Run: headless pygame with SDL's dummy video driver; simulated clock (each Clock.tick advances the game by its frame time, no real sleeping); random seed 0; keys injected as events and as key.get_pressed() state; no mouse input.
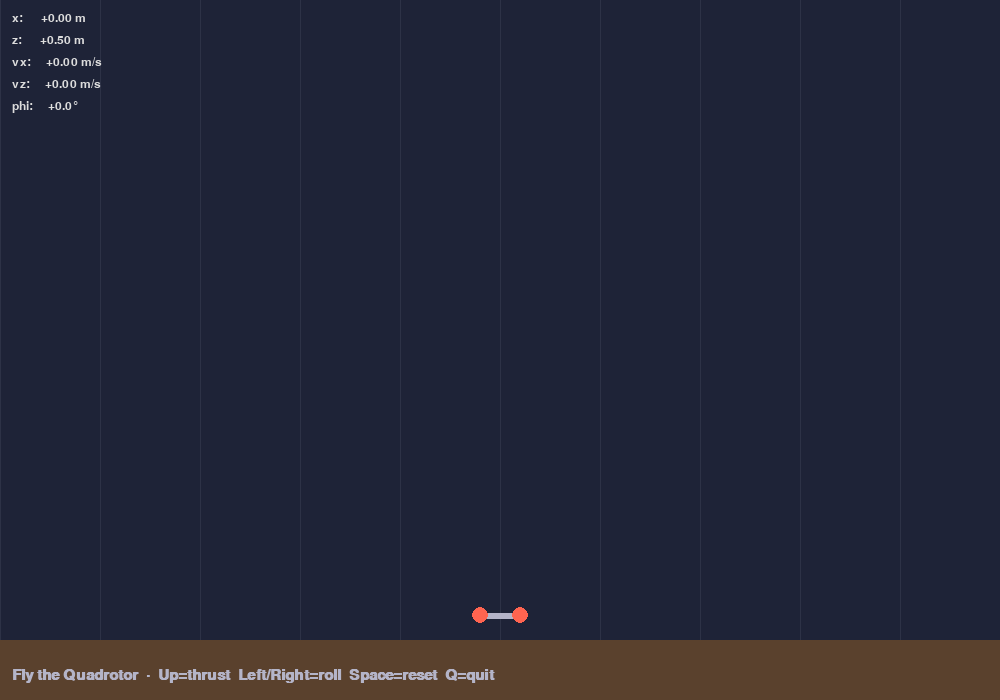
Frame 1 of 4 · flips 1–60 · no input
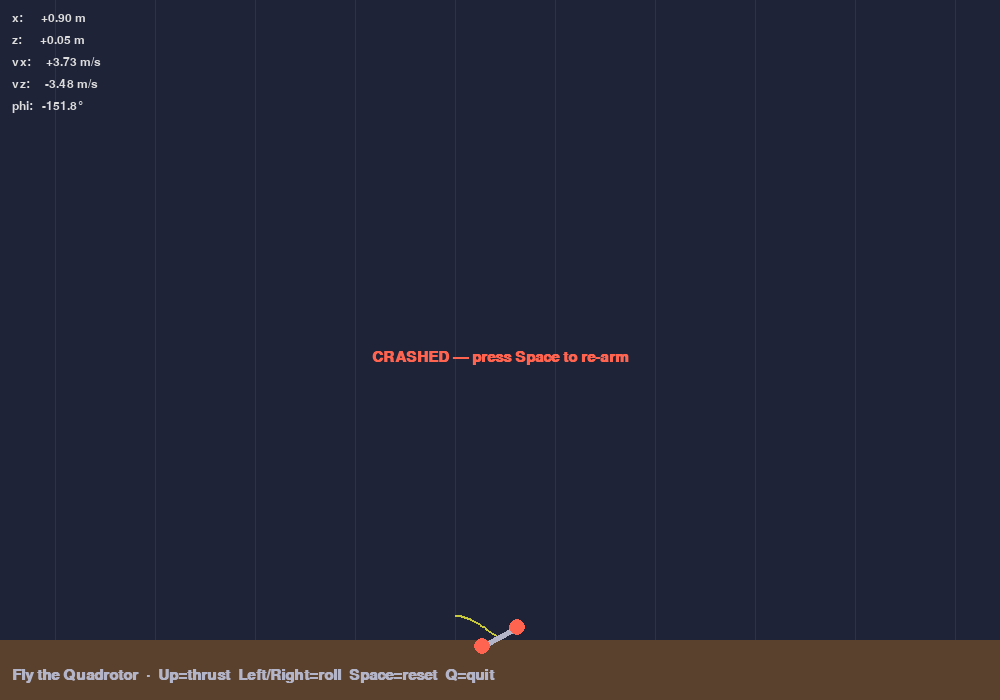
Frame 2 of 4 · flips 61–180 · tapped SPACE, RETURN · held RIGHT (→), D
Frame 3 of 4 · flips 181–300 · held DOWN (↓), S · screen unchanged from frame 2, image omitted
Frame 4 of 4 · flips 301–420 · held LEFT (←), A, UP (↑), W · screen unchanged from frame 3, image omitted

The pygame program that drew these frames:

"""Fly the planar quadrotor with arrow keys.

    Up           thrust (overrides hover)
    Left/Right   roll torque
    Space        re-arm / reset
    Q / Esc      quit

The model is a 2-D planar quad (state = [x, z, vx, vz, phi, phi_dot]).
Gravity always pulls down. Without any input the quad hovers at ~80% throttle.

Run:  pip install pygame  &&  python demos/fly_quadrotor.py
"""
import sys
import math
import pygame

W, H = 1000, 700
GROUND_Y = H - 60
PX_PER_M = 50

G = 9.81
M = 0.5
I = 0.01
HOVER_THRUST = M * G
EXTRA_THRUST = HOVER_THRUST * 1.5
TORQUE = 0.10


def w2s(x, z):
    return int(W / 2 + x * PX_PER_M), int(GROUND_Y - z * PX_PER_M)


def main():
    pygame.init()
    screen = pygame.display.set_mode((W, H))
    pygame.display.set_caption("Fly the Quadrotor")
    clock = pygame.time.Clock()
    font = pygame.font.SysFont("consolas", 18)
    big_font = pygame.font.SysFont("consolas", 22, bold=True)

    state = reset()
    trail = []
    crashed = False

    running = True
    while running:
        dt = min(clock.tick(60) / 1000.0, 0.02)
        for e in pygame.event.get():
            if e.type == pygame.QUIT: running = False
            elif e.type == pygame.KEYDOWN:
                if e.key in (pygame.K_q, pygame.K_ESCAPE): running = False
                if e.key == pygame.K_SPACE:
                    state = reset(); trail = []; crashed = False

        if not crashed:
            keys = pygame.key.get_pressed()
            T = HOVER_THRUST
            if keys[pygame.K_UP]:    T = EXTRA_THRUST
            if keys[pygame.K_DOWN]:  T = HOVER_THRUST * 0.4
            tau = 0.0
            if keys[pygame.K_LEFT]:  tau = +TORQUE
            if keys[pygame.K_RIGHT]: tau = -TORQUE

            ax = -T * math.sin(state["phi"]) / M
            az = T * math.cos(state["phi"]) / M - G
            state["vx"] += ax * dt
            state["vz"] += az * dt
            state["x"] += state["vx"] * dt
            state["z"] += state["vz"] * dt
            state["phi_dot"] += tau / I * dt
            state["phi"] += state["phi_dot"] * dt

            if state["z"] < 0.05:
                state["z"] = 0.05
                if state["vz"] < -3 or abs(state["phi"]) > math.radians(45):
                    crashed = True
                else:
                    state["vz"] = 0
                    state["vx"] *= 0.7
                    state["phi_dot"] *= 0.5

            trail.append((state["x"], state["z"]))
            if len(trail) > 800: trail.pop(0)

        # Camera follows quad horizontally
        cam_x = state["x"]
        screen.fill((30, 35, 55))
        for gx in range(-200, 201, 2):
            sx, _ = w2s(gx - cam_x, 0)
            pygame.draw.line(screen, (45, 50, 70), (sx, 0), (sx, GROUND_Y))
        pygame.draw.rect(screen, (90, 65, 45), (0, GROUND_Y, W, H - GROUND_Y))

        if len(trail) > 1:
            pts = [w2s(tx - cam_x, tz) for tx, tz in trail]
            pygame.draw.lines(screen, (200, 200, 60), False, pts, 2)

        qx, qz = w2s(0, state["z"])
        L = 0.4
        dx = L * math.cos(state["phi"]) * PX_PER_M
        dy = L * math.sin(state["phi"]) * PX_PER_M
        left  = (qx - dx, qz + dy)
        right = (qx + dx, qz - dy)
        pygame.draw.line(screen, (180, 180, 200), left, right, 6)
        pygame.draw.circle(screen, (255, 100, 80), (int(left[0]), int(left[1])), 8)
        pygame.draw.circle(screen, (255, 100, 80), (int(right[0]), int(right[1])), 8)

        hud = [
            f"x:    {state['x']:+7.2f} m",
            f"z:    {state['z']:+7.2f} m",
            f"vx:   {state['vx']:+7.2f} m/s",
            f"vz:   {state['vz']:+7.2f} m/s",
            f"phi:  {math.degrees(state['phi']):+7.1f}°",
        ]
        for i, line in enumerate(hud):
            screen.blit(font.render(line, True, (220, 220, 220)), (12, 12 + 22 * i))
        screen.blit(big_font.render(
            "Fly the Quadrotor  ·  Up=thrust  Left/Right=roll  Space=reset  Q=quit",
            True, (180, 180, 200)), (12, H - 32))
        if crashed:
            crash = big_font.render("CRASHED — press Space to re-arm", True, (255, 100, 80))
            screen.blit(crash, (W // 2 - crash.get_width() // 2, H // 2))

        pygame.display.flip()
    pygame.quit()


def reset():
    return {"x": 0.0, "z": 0.5, "vx": 0.0, "vz": 0.0, "phi": 0.0, "phi_dot": 0.0}


if __name__ == "__main__":
    main()
